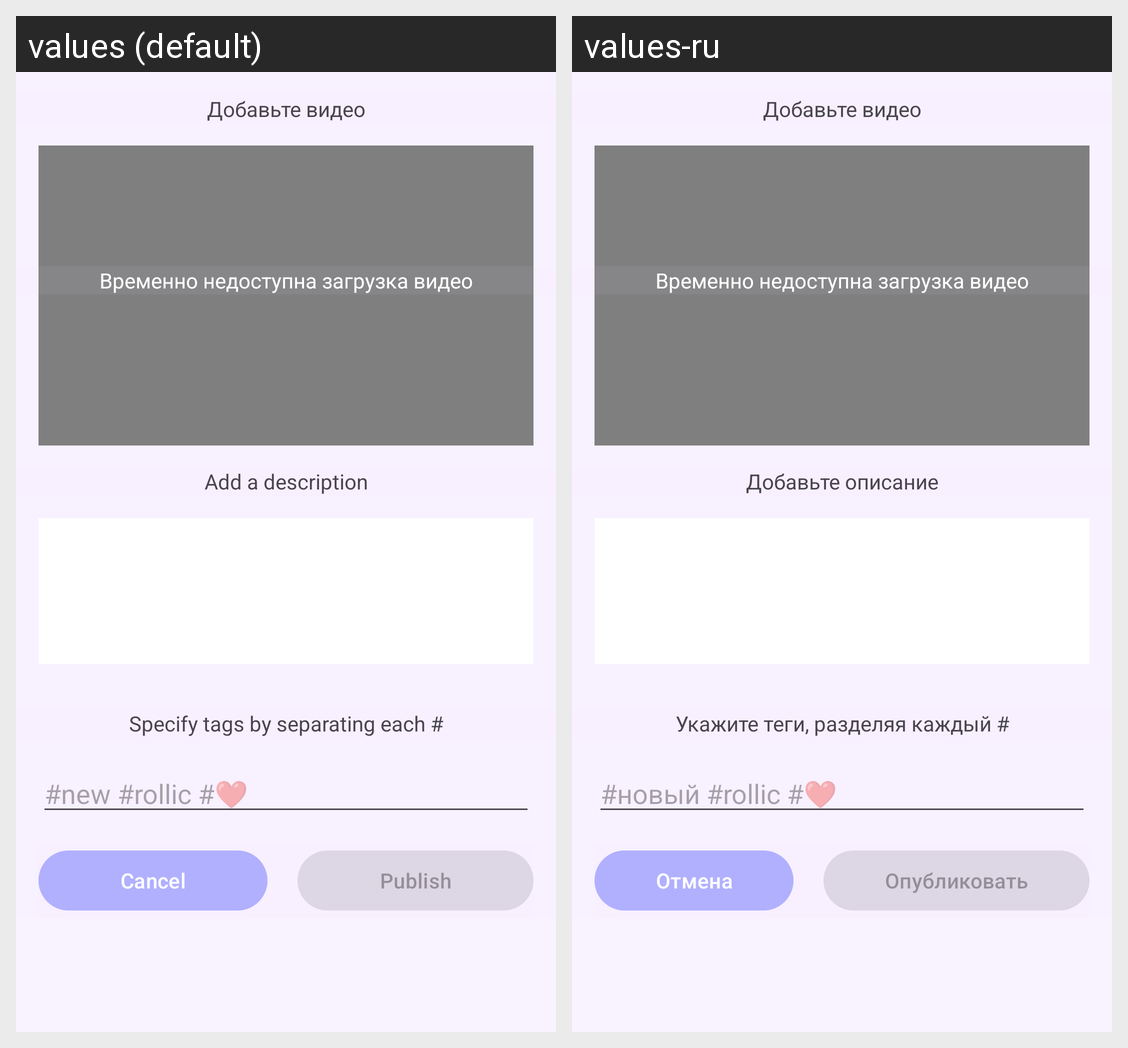

Strings drawn on this Android screen and how each of the app's shown locales translates them:
Android screen res/layout/fragment_video_add.xml rendered under 2 locales, left to right: values (default), values-ru. Device: Nexus 5 (rendered at 1080×1920; each locale shown at half size, 540×960, under a caption strip naming it); theme Theme.Rollic.
Strings drawn on this screen, with the default value and each locale's value (text and hints the layout hard-codes, and strings that could not be matched under every locale, appear in the picture but are not listed):

add_description_str
  values: Add a description
  values-ru: Добавьте описание

add_tags_str
  values: Specify tags by separating each #
  values-ru: Укажите теги, разделяя каждый #

tags_example_text
  values: #new #rollic #❤
  values-ru: #новый #rollic #❤

cancel_str
  values: Cancel
  values-ru: Отмена

publish_str
  values: Publish
  values-ru: Опубликовать
